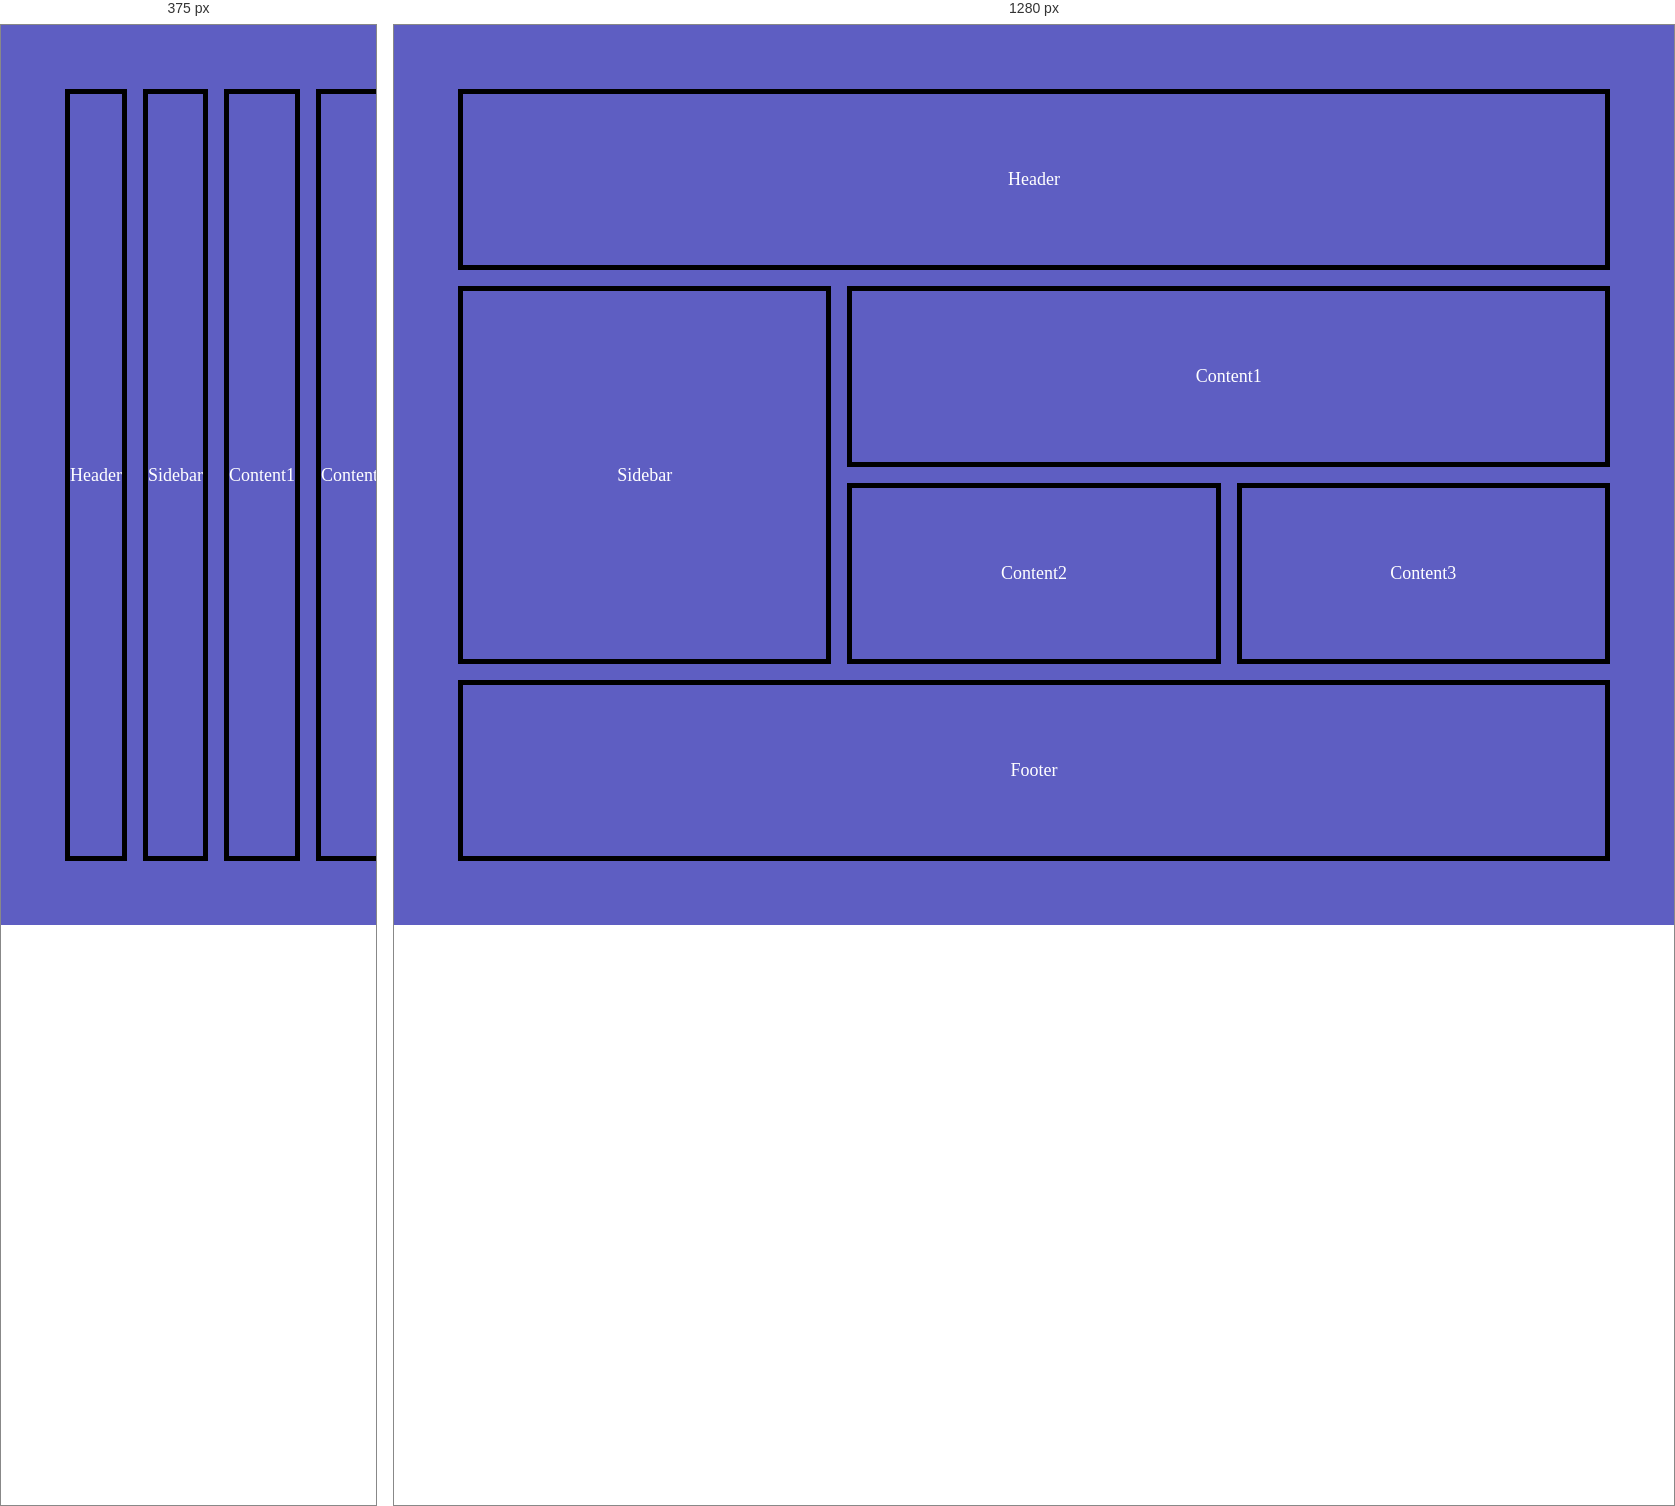
Rendered at 375 px and 1280 px, left to right.

<!-- file: index.html -->
<!DOCTYPE html>
<html lang="en">
<head>
    <meta charset="UTF-8">
    <meta name="viewport" content="width=device-width, initial-scale=1.0">
    <title> Learn CSS Grids in 1 video  </title>
    <link rel="stylesheet" href="styles.css">
</head>
<body>
    <div class="container">
        <div class="item header ">Header </div>
        <div class="item sidebar">Sidebar</div>
        <div class="item content1">Content1</div>
        <div class="item content2">Content2</div>
        <div class="item content3">Content3</div>
        <div class="item footer">Footer</div>
    </div>
     
</body>
</html>

/* @media block from styles.css */
@media(min-width:768px){
    .container{
          grid-template-rows: repeat(4,1fr);
   grid-template-columns: repeat(3,1fr);

    }
    .header, .footer{
    grid-column: 1 / 4;
}
.sidebar{
    grid-row-start: 2;
    grid-row-end:4;

}
.content1{
    grid-column-start: 2;
    grid-column-end: 4;
}
}